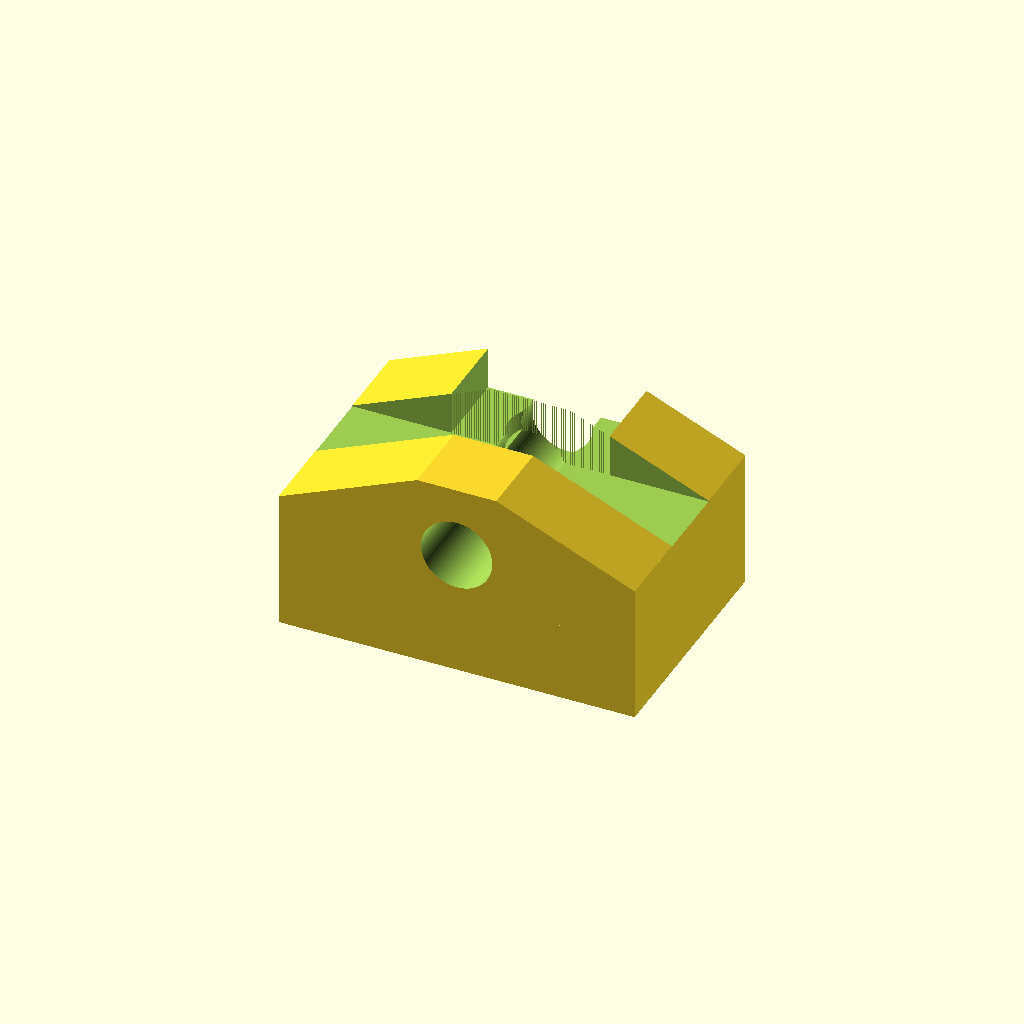
Cell 1 — every parameter at its default value.
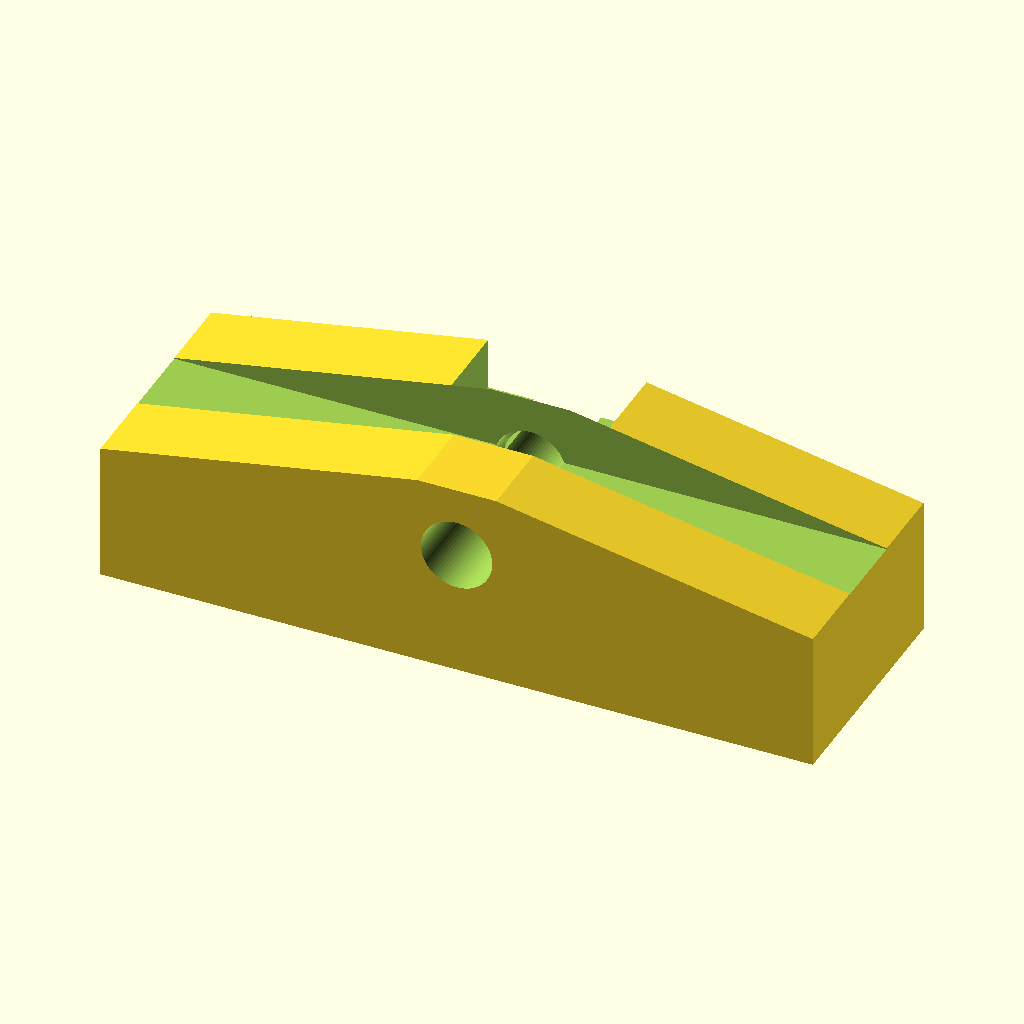
Cell 2: the same model with total_x = 180.
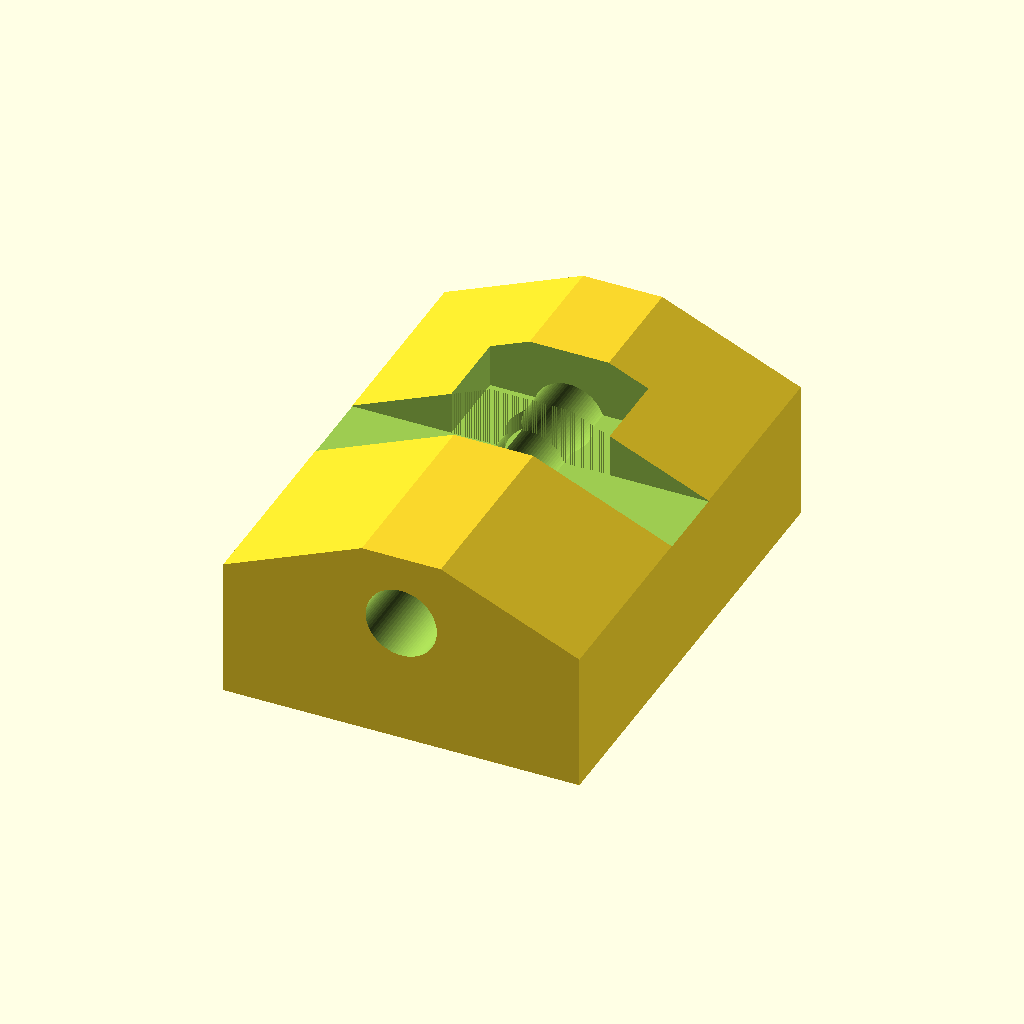
Cell 3 — total_y set to 120, the other parameters unchanged.
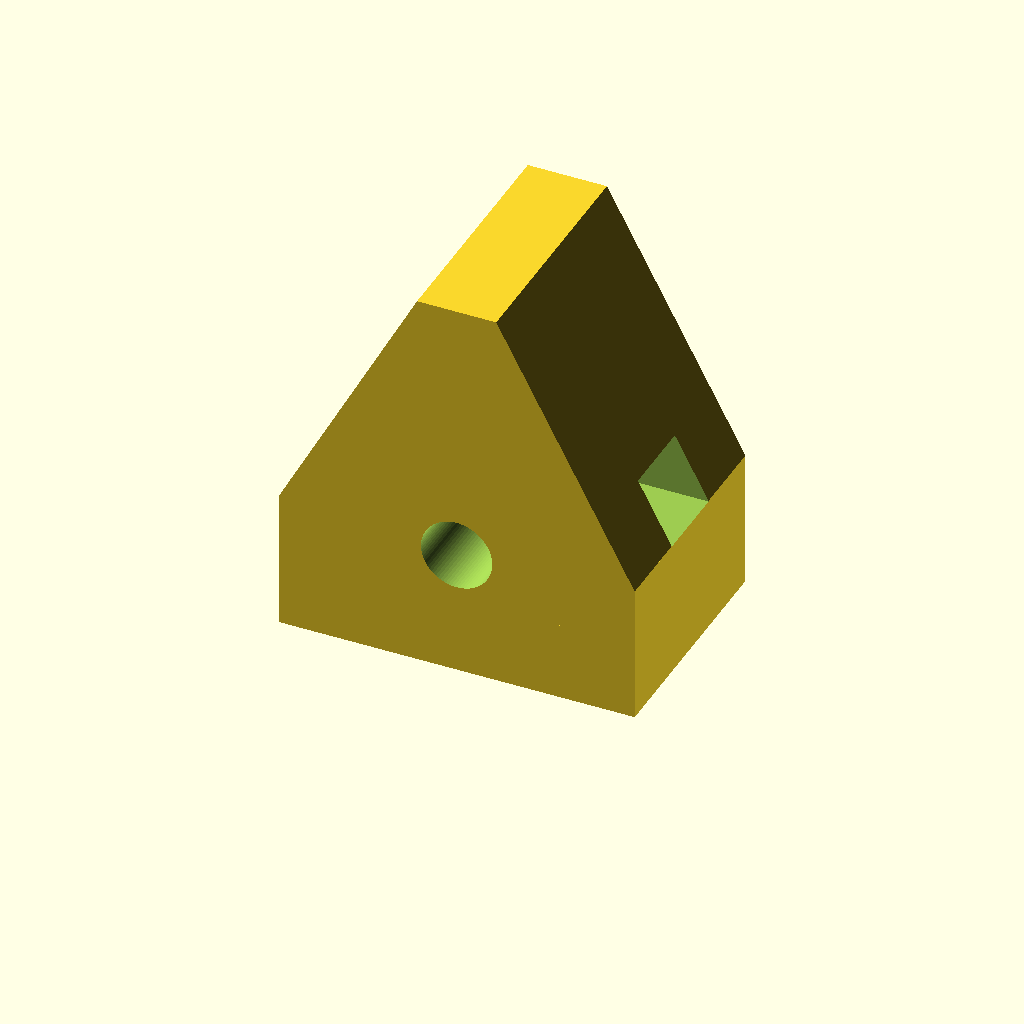
Cell 4 — total_z set to 100, the other parameters unchanged.
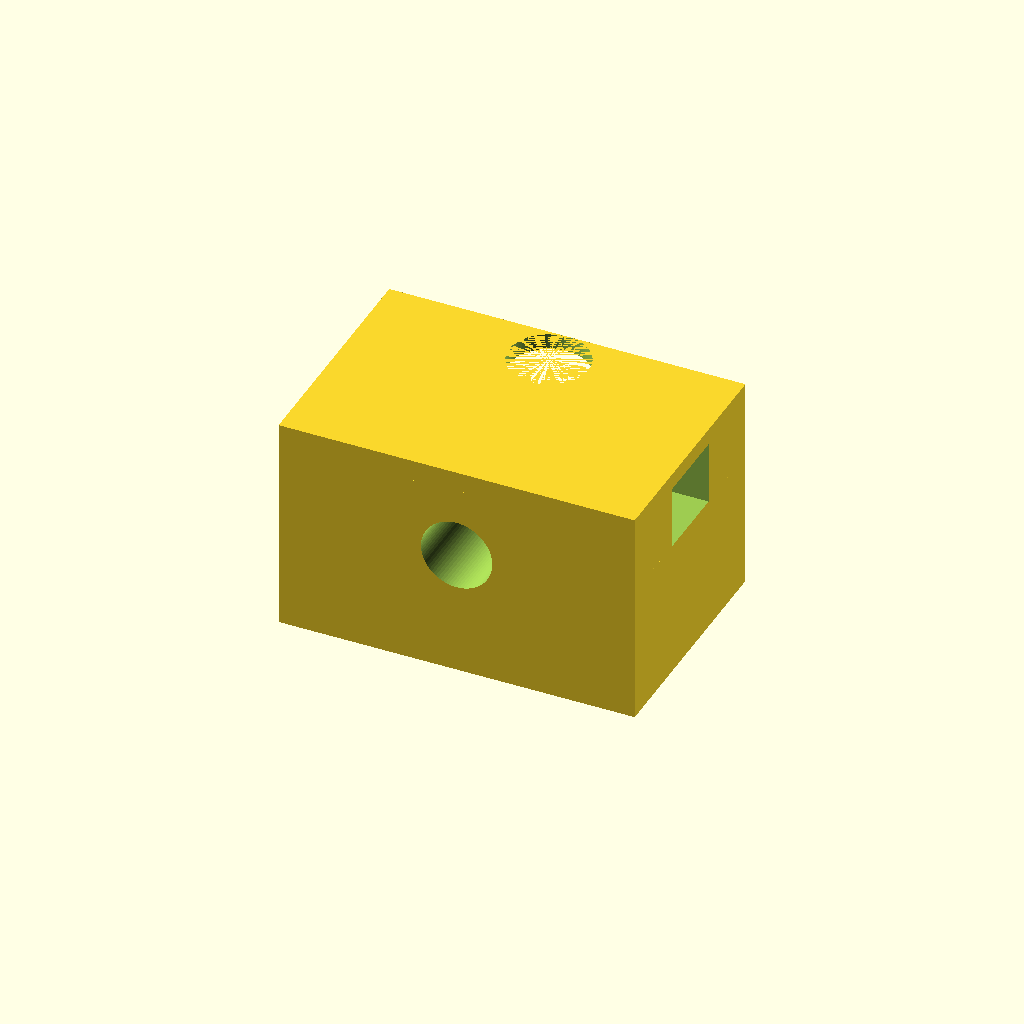
Cell 5: base_z = 40 (everything else at default).
One fixed orthographic camera (rotation 55°, 0°, 25°; colour scheme Cornfield) for every cell.
Source of the model, examples/legacy/ban_ve_do_van_hanh.scad:
// =========================================================
// BAN VE KY THUAT CO KHI - KHOT CANH & LO TRUYEN
// Don vi do: millimeter (mm)
// =========================================================

$fn = 80; // Do min cho cac mat cong

// Thong so kich thuoc chinh
total_x = 90;
total_y = 60;
total_z = 50;
base_z  = 20;

module main_model() {
    difference() {
        // --- 1. KHOI TAO HINH DANG BEN NGOAI ---
        union() {
            // De duoi
            translate([-total_x/2, -total_y/2, 0])
                cube([total_x, total_y, base_z]);
            
            // Than tren khoi thang (Z: 20 -> 35)
            translate([-total_x/2, -total_y/2, base_z])
                cube([total_x, total_y, 15]);
                
            // Than tren khoi vat (Z: 35 -> 50) thu hep tu 90 xuong 20
            hull() {
                translate([-total_x/2, -total_y/2, 35])
                    cube([total_x, total_y, 0.1]);
                translate([-10, -total_y/2, total_z - 0.1])
                    cube([20, total_y, 0.1]);
            }
        }

        // --- 2. CAC CHI TIET KHOET / TRU ---
        // a. Lo tron ngang Phi 18mm
        translate([0, -(total_y/2 + 5), 32])
            rotate([-90, 0, 0])
            cylinder(d=18, h=total_y + 10);

        // b. Ranh cat vuong o khoi tren (Rong 40, Sau 20, Cao 16)
        translate([-20, 10, 34.9])
            cube([40, 21, 16]);

        // c. Lo tru khoet dung R10 (Phi 20) tren ranh
        translate([0, 20, 30])
            cylinder(r=10, h=25);

        // d. Ranh cat ngang theo truc Y (Rong 20, Cao 16)
        translate([-(total_x/2 + 5), -10, 34.9])
            cube([total_x + 10, 20, 16]);
    }
}

// Hien thi mo hinh
main_model();
Parameter table extracted from the source (name, type, default, range or options):
total_x: number, default 90
total_y: number, default 60
total_z: number, default 50
base_z: number, default 20
